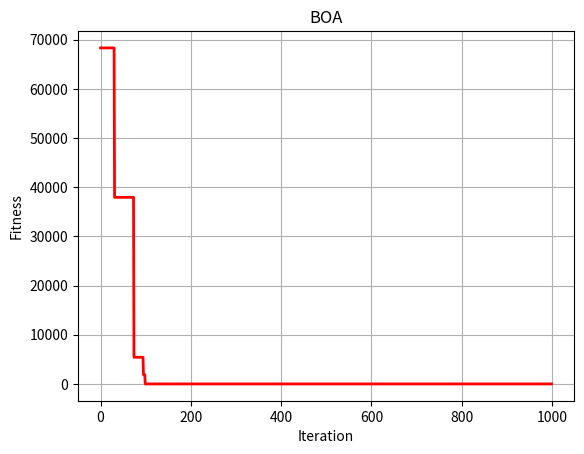

Recreate this plot in Python.
import numpy as np
import random
import math
from matplotlib import pyplot as plt
from mpl_toolkits.mplot3d import Axes3D

'''优化函数'''


# y = x^2, 用户可以自己定义其他函数
def fun(X):
    output = sum(np.square(X))
    return output


''' 种群初始化函数 '''

def initial(pop, dim, ub, lb):
    X = np.zeros([pop, dim])
    for i in range(pop):
        for j in range(dim):
            X[i, j] = random.random() * (ub[j] - lb[j]) + lb[j]

    return X, lb, ub


'''边界检查函数'''
def BorderCheck(X, ub, lb, pop, dim):
    for i in range(pop):
        for j in range(dim):
            if X[i, j] > ub[j]:
                X[i, j] = ub[j]
            elif X[i, j] < lb[j]:
                X[i, j] = lb[j]
    return X


'''计算适应度函数'''

def CaculateFitness(X, fun):
    pop = X.shape[0]
    fitness = np.zeros([pop, 1])
    for i in range(pop):
        fitness[i] = fun(X[i, :])
    return fitness


'''适应度排序'''
def SortFitness(Fit):
    fitness = np.sort(Fit, axis=0)
    index = np.argsort(Fit, axis=0)
    return fitness, index


'''根据适应度对位置进行排序'''
def SortPosition(X, index):
    Xnew = np.zeros(X.shape)
    for i in range(X.shape[0]):
        Xnew[i, :] = X[index[i], :]
    return Xnew

def sensory_modality_NEW(x,Ngen):
    y=x+(0.025/(x*Ngen))
    return y



'''蝴蝶优化算法'''
def BOA(pop, dim, lb, ub, Max_iter, fun):
    p=0.8 #probabibility switch
    power_exponent=0.1 
    sensory_modality=0.01
    
    X, lb, ub = initial(pop, dim, ub, lb)  # 初始化种群
    fitness = CaculateFitness(X, fun)  # 计算适应度值
    fitness, sortIndex = SortFitness(fitness)  # 对适应度值排序
    X = SortPosition(X, sortIndex)  # 种群排序
    GbestScore = fitness[0]
    GbestPositon = np.zeros([1,dim])
    GbestPositon[0,:] = X[0, :]
    X_new = X
    Curve = np.zeros([MaxIter, 1])
    for t in range(MaxIter):
       
        for i in range(pop):
            FP = sensory_modality*(fitness**power_exponent)
            if random.random()>p:
                dis = random.random()*random.random()*GbestPositon - X[i,:]
                Temp = np.matrix(dis*FP[0,:])
                X_new[i,:] = X[i,:] + Temp[0,:]
            else:
                # Find random butterflies in the neighbourhood
                #epsilon = random.random()
                Temp = range(pop)
                JK = random.sample(Temp,pop)
                dis=random.random()*random.random()*X[JK[0],:]-X[JK[1],:]
                Temp = np.matrix(dis*FP[0,:])
                X_new[i,:] = X[i,:] + Temp[0,:]
            #如果更优才更新
            if(fun(X_new[i,:])<fitness[i]):
                X[i,:] = X_new[i,:]
            
            
        X = X_new    
        X = BorderCheck(X, ub, lb, pop, dim)  # 边界检测
        fitness = CaculateFitness(X, fun)  # 计算适应度值
        fitness, sortIndex = SortFitness(fitness)  # 对适应度值排序
        X = SortPosition(X, sortIndex)  # 种群排序
        if fitness[0] <= GbestScore:  # 更新全局最优
            GbestScore = fitness[0]
            GbestPositon[0,:] = X[0, :]
        Curve[t] = GbestScore
        #更新sensory_modality
        sensory_modality = sensory_modality_NEW(sensory_modality, t+1)

    return GbestScore, GbestPositon, Curve


'''主函数 '''
# 设置参数
pop = 50  # 种群数量
MaxIter = 1000  # 最大迭代次数
dim = 30  # 维度
lb = -100 * np.ones([dim, 1])  # 下边界
ub = 100 * np.ones([dim, 1])  # 上边界

GbestScore, GbestPositon, Curve = BOA(pop, dim, lb, ub, MaxIter, fun)
print('最优适应度值：', GbestScore)
print('最优解：', GbestPositon)

# 绘制适应度曲线
plt.figure(1)
plt.plot(Curve, 'r-', linewidth=2)
plt.xlabel('Iteration', fontsize='medium')
plt.ylabel("Fitness", fontsize='medium')
plt.grid()
plt.title('BOA', fontsize='large')

# 绘制搜索空间
fig = plt.figure(2)
ax = Axes3D(fig)
X = np.arange(-4, 4, 0.25)
Y = np.arange(-4, 4, 0.25)
X, Y = np.meshgrid(X, Y)
Z = X ** 2 + Y ** 2
ax.plot_surface(X, Y, Z, rstride=1, cstride=1, cmap='rainbow')
plt.show()
